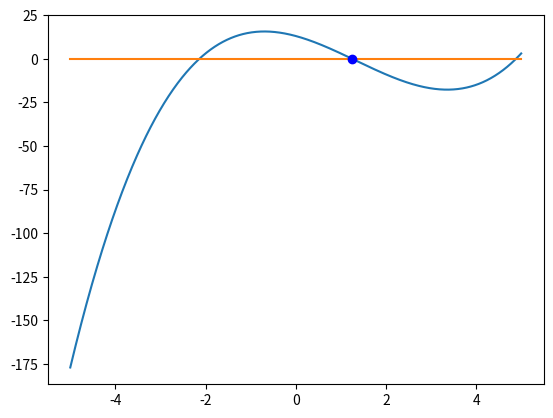

Here is the Python script that generated this plot:
import numpy as np
import matplotlib.pyplot as plt
import math as m

def relaxation(f,Df, phi, Dphi,x0,epsilon, max_iter):
    xn=x0
    a = 0.5
    b =1.5
    m1 = Dphi(a)
    M1 = Dphi(b)
    tau = 2/(M1+m1)
    print(tau)
    for n in range (0,max_iter):
        fxn = f(xn)
        print("function f is", fxn)
        if abs(fxn) < epsilon:
            print('Found solution after', n ,'iterations')
            return xn
        xn = xn + tau*fxn # +/- depending on the derivative
    print("Exceeded maximum iterations")
    return None

f = lambda x: x**3 - 4*x**2-7*x+13
phi = lambda x: 4 + 7/x +13/(x**2)
Dphi = lambda x: 7  * (-1)/(x**2) + 13 *(1/x**3)
Df = lambda x: 3*x**2-4*2*x-7
x0=1.25
epsilon = 0.001 
approx = relaxation(f,Df,phi, Dphi, x0, epsilon, 5000)
print(approx)
z0 = abs(x0 - approx)
a = z0/epsilon
c = 0.5
d = 1.5
m1 = Dphi(c)
M1 = Dphi(d)
q = (M1-m1)/(m1+M1)
b = 1/abs(q)
Prior_evaluation = int(m.log(a)/m.log(b)) +1
print(Prior_evaluation)
x = np.linspace(-5, 5,1000)  # Create a list of evenly-spaced numbers over the range
plt.plot(x, x**3 - 4*x**2-7*x+13)
plt.plot(x,np.linspace(0,0,1000))
plt.plot(approx,f(approx),'bo')
plt.show()